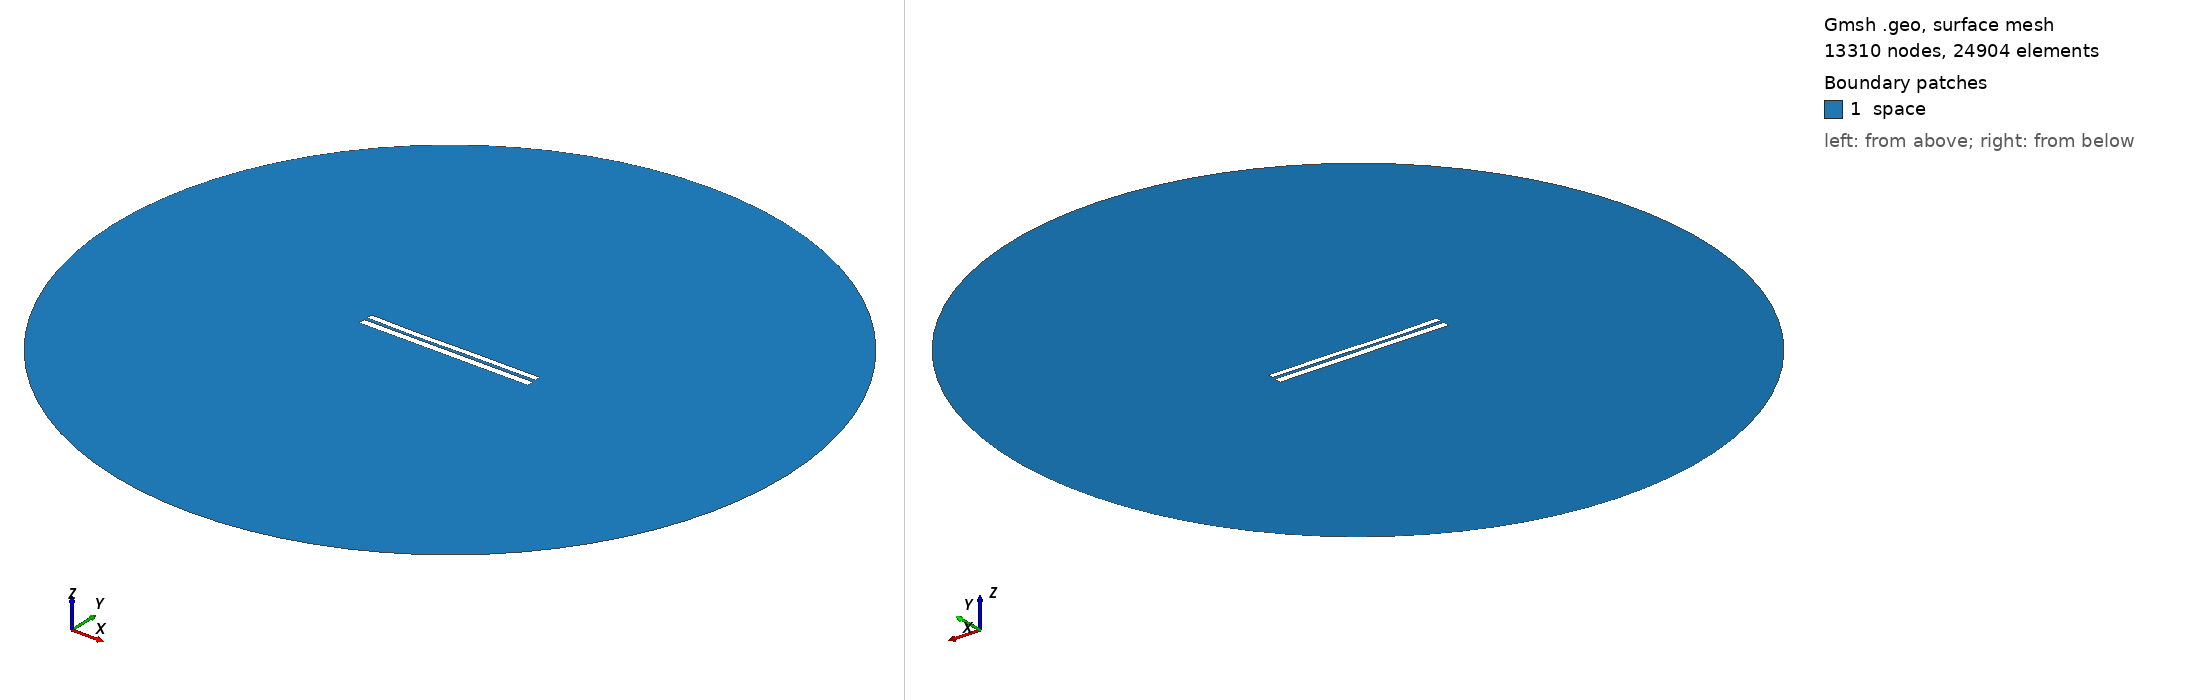

Gmsh geometry script, surface-meshed: 13310 nodes, 24904 surface elements. Boundary patches (legend numbers): 1 space. Left view from above one corner, right view from below the opposite corner. Legend entries are the model's physical surfaces. The drawing asked Gmsh for element sizes between 1% and 20% of the model's largest extent; the script's own settings can give other sizes.

=== 7002.geo (drawn) ===
//---------------------------------------
// Geometry kernel
//---------------------------------------

SetFactory("OpenCASCADE");



//---------------------------------------
// Parameters of the geometry
//---------------------------------------

// Overetch of the upper plate
overetch = 0.25;

// Distance between the plates
distance = 1.75;

// Discretization over the x axis (for the deformation)
nx = 50; 

// Length of the plate
L = 100 - overetch; 

// Number of modes
n = 4; 

// 1st mode coefficient
coeff(1) = -0.075;
beta(1) = 0.596864 * 3.1415926535 / L;

// 2nd mode coefficient
coeff(2) = -0.15;
beta(2) = 1.49418 * 3.1415926535 / L;

// 3rd mode coefficient
coeff(3) = -0.15;
beta(3) = 2.50025 * 3.1415926535 / L;

// 4th mode coefficient
coeff(4) = -0.075;
beta(4) = 3.49999 * 3.1415926535 / L;



//---------------------------------------
// Upper plate (deformed rectangle)
//---------------------------------------

// Coordiantes of the upper plate
xmin = -50;
xmax = 50 - overetch;

// Height of the upper plate
yheight = 4 - 2 * overetch;

// Indexes of the points
UpperID[] = {};
LowerID[] = {};
LeftID[] = {};
RightID[] = {};

// Point index
p = 1;

// Horizontal edges
For i In {1:nx}
    x = xmin + (i-1)*(xmax - xmin)/(nx-1);

    y_bottom = distance / 2 + overetch;
    For j In {1:n}
        C = (Cosh(beta(j)*L) + Cos(beta(j)*L)) / (Sinh(beta(j)*L) + Sin(beta(j)*L));
        y_bottom  = y_bottom + coeff(j) * (Cosh(beta(j)*(x+50)) - Cos(beta(j)*(x+50)) - C * (Sinh(beta(j)*(x+50)) - Sin(beta(j)*(x+50))));
    EndFor

    y_top = y_bottom + yheight;

    Point(p) = {x, y_top, 0, 1.0};
    UpperID[i] = p;
    p = p + 1;

    Point(p) = {x, y_bottom, 0, 1.0};
    LowerID[i] = p;
    p = p + 1;
EndFor

// Create point lists
UpperPts[] = {}; LowerPts[] = {};
For i In {1:nx}
  UpperPts[] += {UpperID[i]};
  LowerPts[] += {LowerID[i]};
EndFor

// Build splines
Spline(1) = {UpperPts[]};
Spline(2) = {LowerPts[]};
Line(3) = {LowerPts[nx-1], UpperPts[nx-1]};
Line(4) = {LowerPts[0], UpperPts[0]};

// Build the plane surface
Curve Loop(1) = {2, 3, -1, -4};
Plane Surface(1) = {1};



//---------------------------------------
// Lower plate (rectangle)
//---------------------------------------

// Vertices
Point(1001) = {-50, -1, 0, 1.0};
Point(1002) = { 50, -1, 0, 1.0};
Point(1003) = { 50,  -5, 0, 1.0};
Point(1004) = {-50,  -5, 0, 1.0};

// Edges
Line(5) = {1001, 1002};
Line(6) = {1002, 1003};
Line(7) = {1003, 1004};
Line(8) = {1004, 1001};

// Plane surface
Line Loop(2) = {5, 6, 7, 8};
Plane Surface(2) = {2}; 



//---------------------------------------
// Outer (fictious) boundary
//---------------------------------------

// Points
Point(1005) = {0, 0, 0};       // Center
Point(1006) = {200, 0, 0};     // Start point
Point(1007) = {0, 200, 0};     // 90 degrees
Point(1008) = {-200, 0, 0};    // 180 degrees
Point(1009) = {0, -200, 0};    // 270 degrees

// Circle arcs (each needs start, center, end)
Circle(9) = {1006, 1005, 1007};
Circle(10) = {1007, 1005, 1008};
Circle(11) = {1008, 1005, 1009};
Circle(12) = {1009, 1005, 1006};

// Plane surface for the entire domain
Curve Loop(3) = {9, 10, 11, 12};
Surface(3) = {3};

// Subtract the plates from the whole domain to obtain the actual domain where we want to solve the equations
BooleanDifference{ Surface{3}; Delete; }{ Surface{1}; Surface{2}; Delete; }




//---------------------------------------
// Transfinite Lines/Curves
//---------------------------------------

// Set the number of points on the boundaries
r = 7;

// Plates
Transfinite Curve {1, 2} = 50*r Using Progression 1;
Transfinite Curve {3, 4} = 2*r Using Progression 1;
Transfinite Line {5, 7} = 50*r Using Progression 1;
Transfinite Line {6, 8} = 2*r Using Progression 1;

// Outer boundary
Transfinite Line {9, 10, 11, 12} = 20 Using Progression 1;



//---------------------------------------
// Physical groups
//---------------------------------------                

// Physical curves (boundaries)
Physical Line("force_segment", 10) = {2};
Physical Line("upper_plate", 11) = {1, 3, 4};
Physical Line("lower_plate", 12) = {5, 6, 7, 8};
Physical Line("boundary", 20) = {9, 10, 11, 12};

// Physical Surfaces
Physical Surface("space", 30) = {3};



//---------------------------------------
// 6. Generate the Mesh
//---------------------------------------

// 2D mesh generation
Mesh 2;
